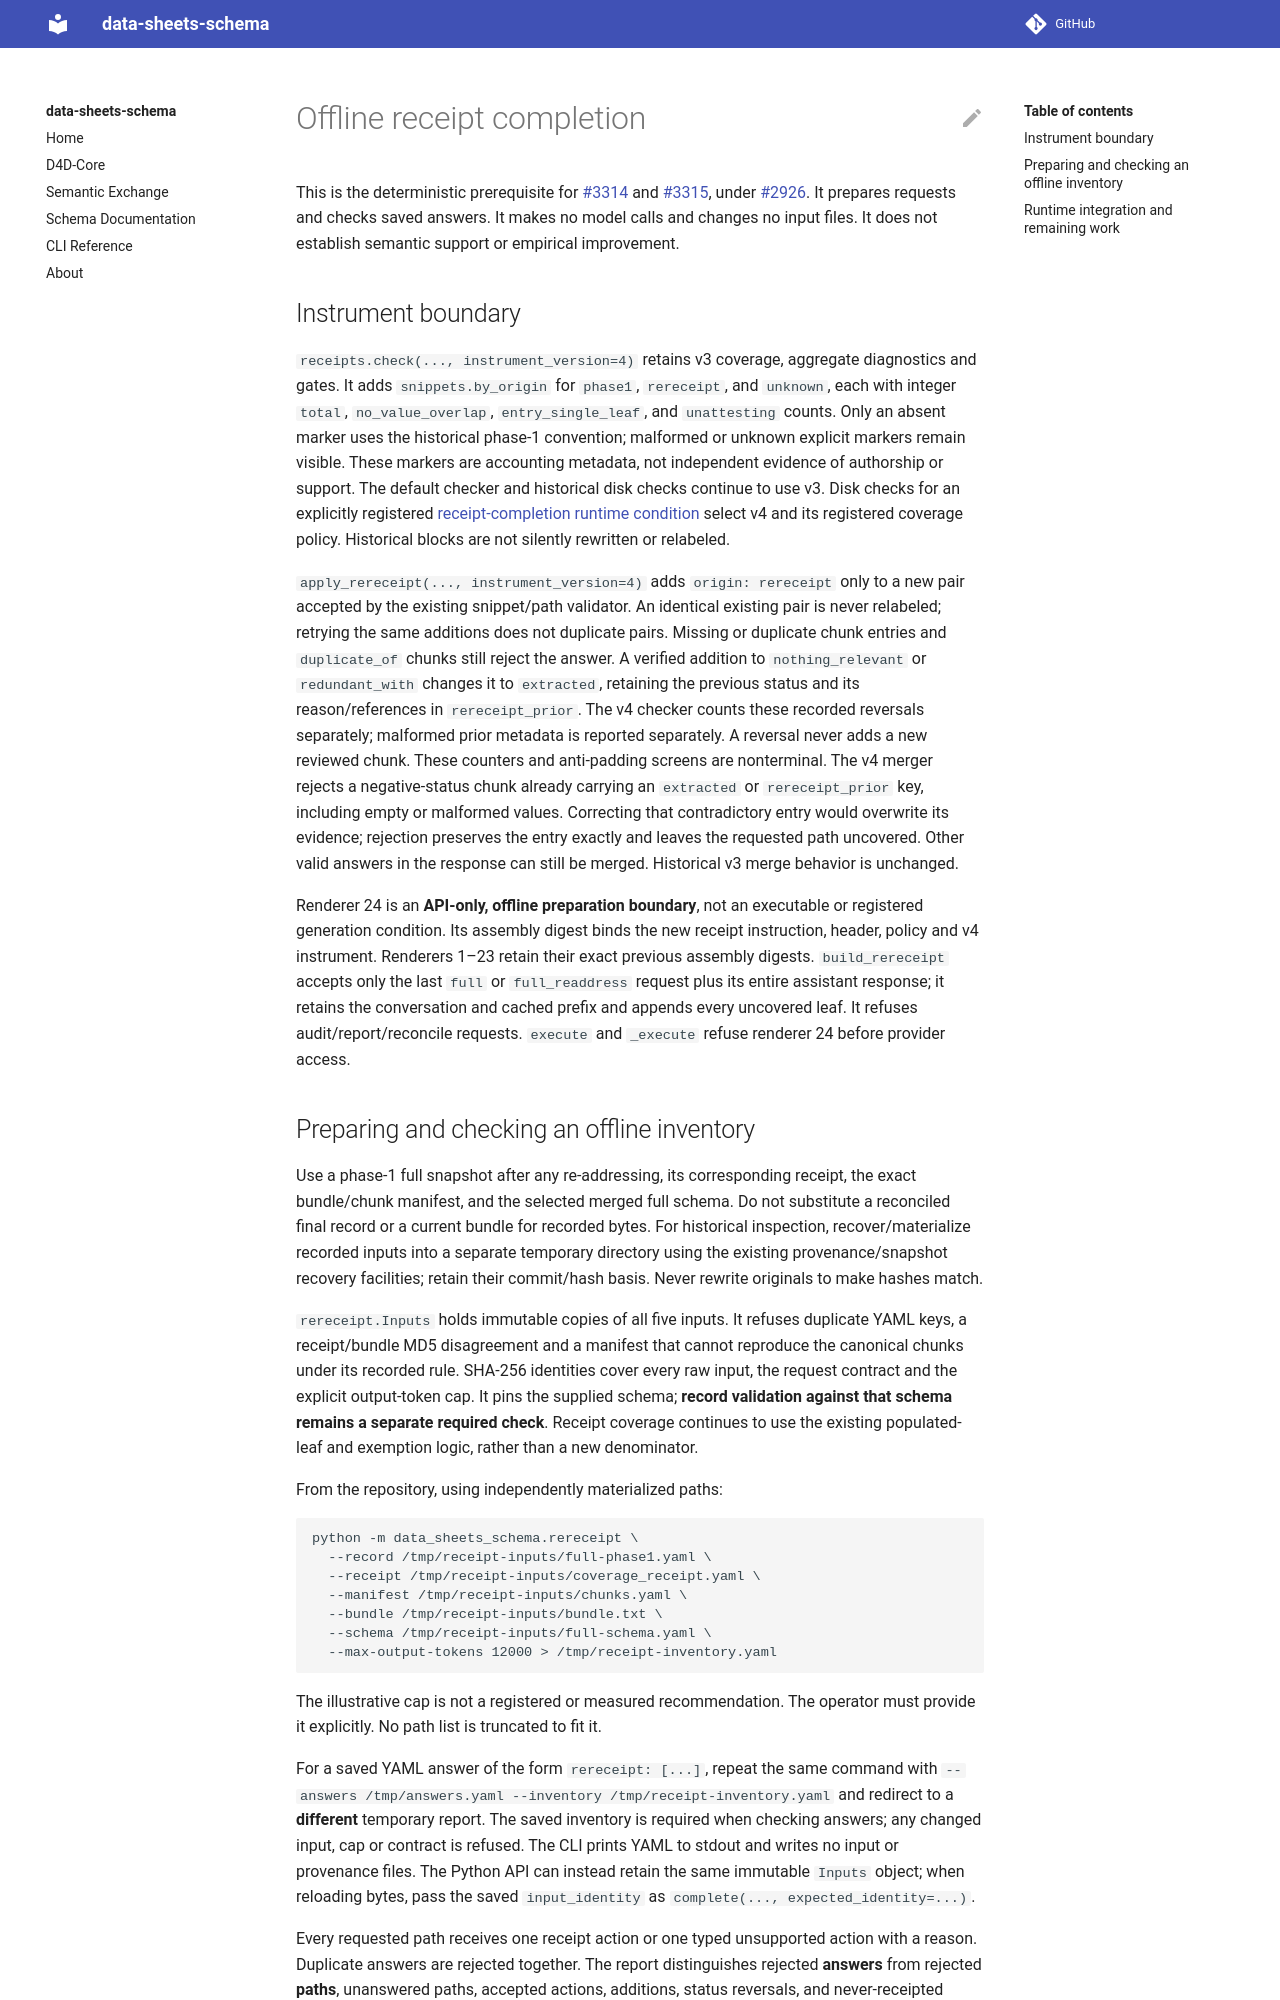

repository: bridge2ai/data-sheets-schema · page: receipt-completion/index.html · generator: mkdocs

# Offline receipt completion

This is the deterministic prerequisite for [#3314](https://github.com/bridge2ai/data-sheets-schema/issues/3314)
and [#3315](https://github.com/bridge2ai/data-sheets-schema/issues/3315), under
[#2926](https://github.com/bridge2ai/data-sheets-schema/issues/2926). It prepares
requests and checks saved answers. It makes no model calls and changes no input
files. It does not establish semantic support or empirical improvement.

## Instrument boundary

`receipts.check(..., instrument_version=4)` retains v3 coverage, aggregate
diagnostics and gates. It adds `snippets.by_origin` for `phase1`, `rereceipt`, and
`unknown`, each with integer `total`, `no_value_overlap`, `entry_single_leaf`,
and `unattesting` counts. Only an absent marker uses the historical phase-1
convention; malformed or unknown explicit markers remain visible. These markers
are accounting metadata, not independent evidence of authorship or support.
The default checker and historical disk checks continue to use v3. Disk checks
for an explicitly registered [receipt-completion runtime condition](receipt-completion-runtime.md)
select v4 and its registered coverage policy. Historical blocks are not silently
rewritten or relabeled.

`apply_rereceipt(..., instrument_version=4)` adds `origin: rereceipt` only to a
new pair accepted by the existing snippet/path validator. An identical existing
pair is never relabeled; retrying the same additions does not duplicate pairs.
Missing or duplicate chunk entries and `duplicate_of` chunks still reject the
answer. A verified addition to `nothing_relevant` or `redundant_with` changes it
to `extracted`, retaining the previous status and its reason/references in
`rereceipt_prior`. The v4 checker counts these recorded reversals separately;
malformed prior metadata is reported separately. A reversal never adds a new
reviewed chunk. These counters and anti-padding screens are nonterminal.
The v4 merger rejects a negative-status chunk already carrying an `extracted`
or `rereceipt_prior` key, including empty or malformed values. Correcting that
contradictory entry would overwrite its evidence; rejection preserves the
entry exactly and leaves the requested path uncovered. Other valid answers
in the response can still be merged. Historical v3 merge behavior is unchanged.

Renderer 24 is an **API-only, offline preparation boundary**, not an executable
or registered generation condition. Its assembly digest binds the new receipt
instruction, header, policy and v4 instrument. Renderers 1–23 retain their exact
previous assembly digests. `build_rereceipt` accepts only the last `full` or
`full_readdress` request plus its entire assistant response; it retains the
conversation and cached prefix and appends every uncovered leaf. It refuses
audit/report/reconcile requests. `execute` and `_execute` refuse renderer 24
before provider access.
